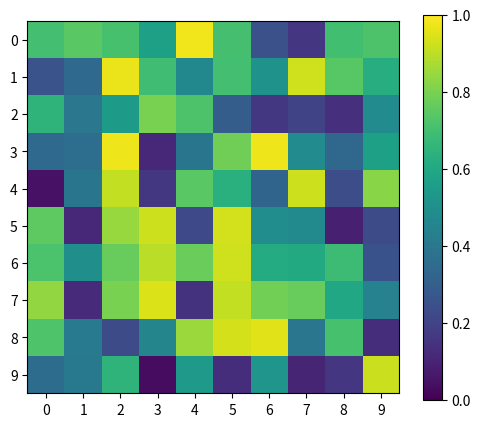

Reproduce this figure in Python.
"""
============
Layer Images
============

Layer images above one another using alpha blending
"""
from __future__ import division
import matplotlib.pyplot as plt
import numpy as np
from mpl_toolkits.axes_grid1 import make_axes_locatable
import matplotlib.colors as colors


x = np.arange(0, 10)
y = np.arange(0, 10)
X, Y = np.meshgrid(x, y)

# when layering multiple images, the images need to have the same
# extent.  This does not mean they need to have the same shape, but
# they both need to render to the same coordinate system determined by
# xmin, xmax, ymin, ymax.  Note if you use different interpolations
# for the images their apparent extent could be different due to
# interpolation edge effects
#plt.figure(figsize=(9,5)) # taille de la figure (en inches)

extent = np.min(x), np.max(x), np.min(y), np.max(y)

fig = plt.figure(figsize=(6,5))

np.random.seed(19680801)
Z1 = np.random.rand(10,10)
#im1 = plt.imshow(Z1, cmap="viridis", interpolation='none', extent=extent, norm=colors.Normalize(vmin=0.0, vmax=1.0))
im1 = plt.imshow(Z1, vmin=0, vmax=1)

#ca = plt.gca()
#ylim = ca.get_ylim()
#ca.set_ylim(ylim[::-1])
#ca.set_title("Origin from rc, reversed y-axis")

#divider = make_axes_locatable(plt.gca())
#cax = divider.append_axes("right", "5%", pad="3%")
#plt.colorbar(im1, cax=cax, extend="neither")#,ticks=[0.0,0.3, 0.4, 0.6, 0.8, 1.0])

#plt.savefig("test", dpi=100) # exporte la figure en PNG
#
#plt.tight_layout()
plt.xticks(range(Z1.shape[0]))
plt.yticks(range(Z1.shape[1]))
plt.colorbar()
plt.show()
